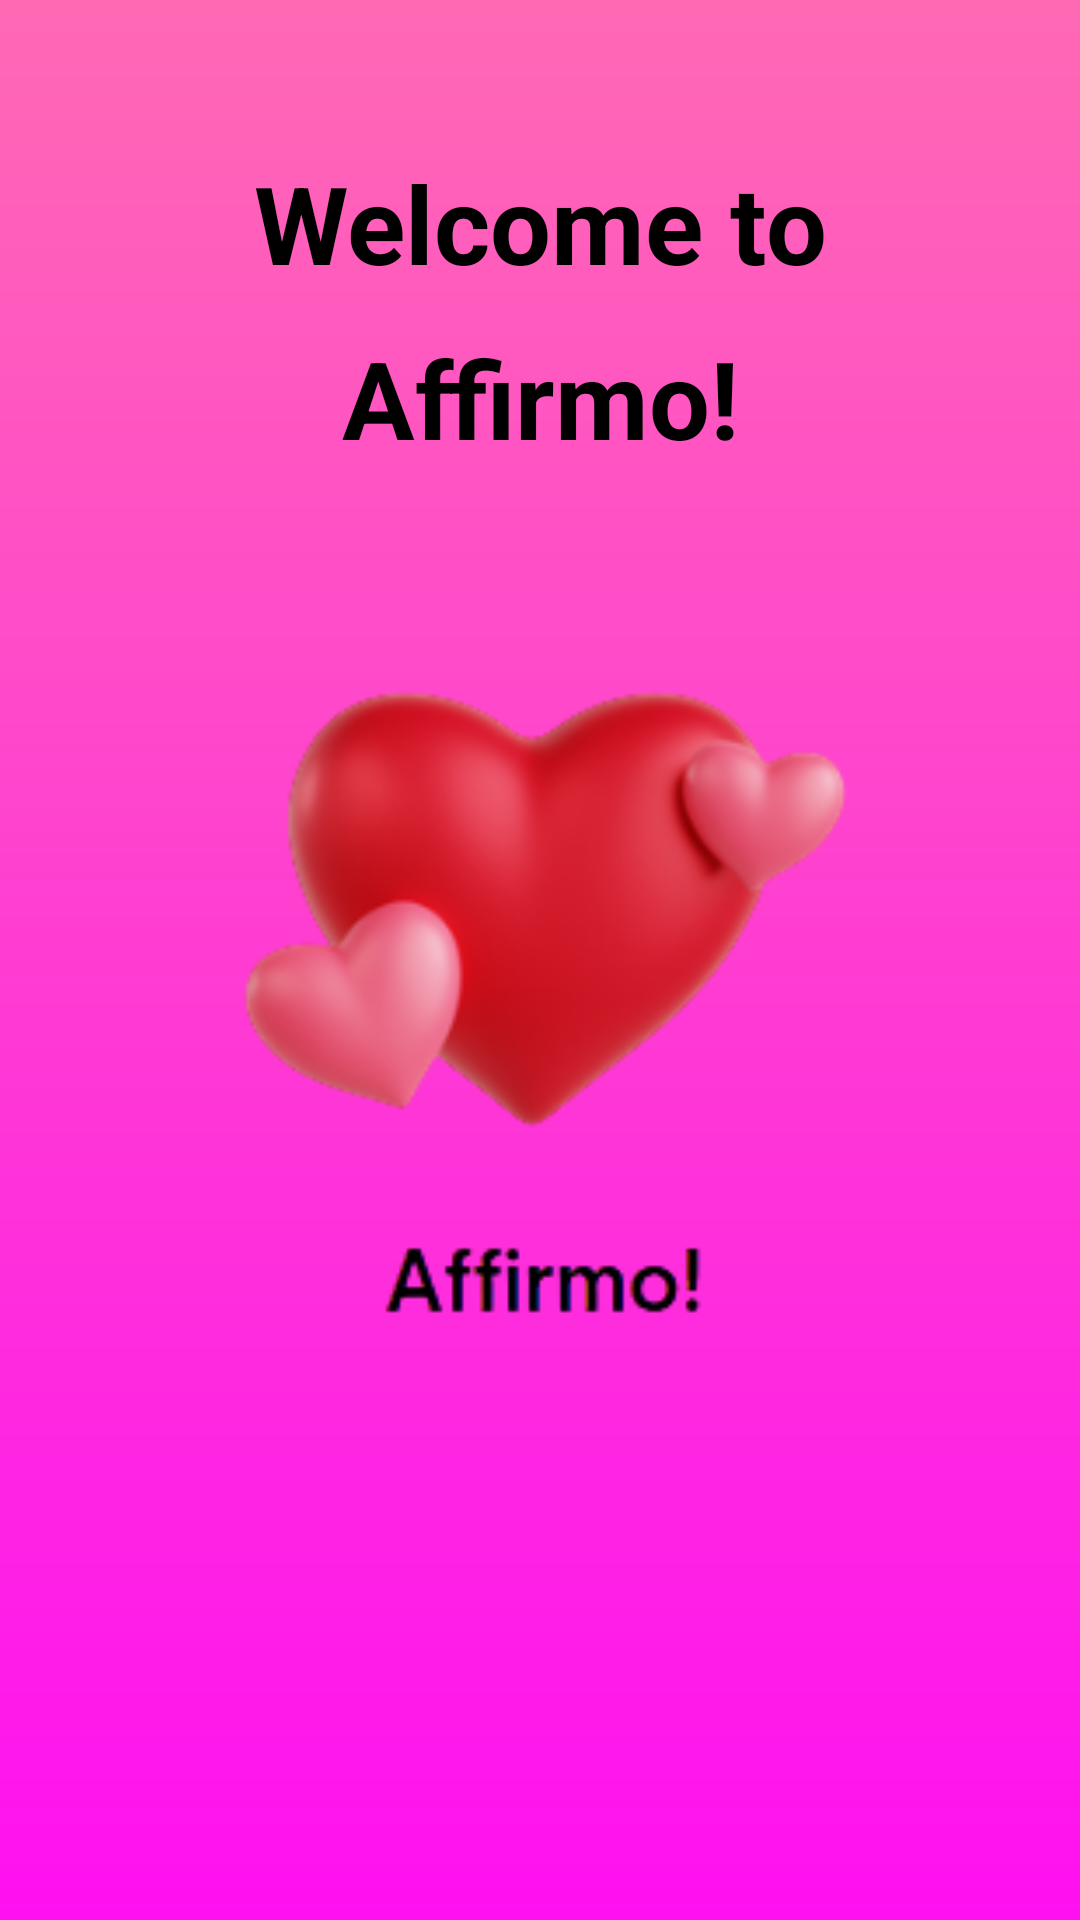

Reconstruct the res/layout file that produces this screen, plus the resources it refers to.
<!-- AndroidManifest.xml: application theme Theme.Affirmo_welcome -->
<!-- res/layout/activity_main.xml -->
<?xml version="1.0" encoding="utf-8"?>
<androidx.constraintlayout.widget.ConstraintLayout xmlns:android="http://schemas.android.com/apk/res/android"
    xmlns:app="http://schemas.android.com/apk/res-auto"
    xmlns:tools="http://schemas.android.com/tools"
    android:id="@+id/main"
    android:layout_width="match_parent"
    android:layout_height="match_parent"
    android:background="@drawable/pink_background"
    tools:context=".MainActivity">

    <TextView
        android:id="@+id/welcomeText"
        android:layout_width="wrap_content"
        android:layout_height="wrap_content"
        android:text="Welcome to"
        android:fontFamily="sans-serif"
        android:textSize="36sp"
        android:textStyle="bold"
        android:textColor="#000000"
        app:layout_constraintTop_toTopOf="parent"
        app:layout_constraintStart_toStartOf="parent"
        app:layout_constraintEnd_toEndOf="parent"
        android:layout_marginTop="50dp"/>

    <TextView
        android:id="@+id/affirmoText1"
        android:layout_width="wrap_content"
        android:layout_height="wrap_content"
        android:fontFamily="sans-serif"
        android:text="Affirmo!"
        android:textSize="36sp"
        android:textColor="#000000"
        android:textStyle="bold"
        app:layout_constraintTop_toBottomOf="@id/welcomeText"
        app:layout_constraintStart_toStartOf="parent"
        app:layout_constraintEnd_toEndOf="parent"
        android:layout_marginTop="10dp"/>

    <ImageView
        android:id="@+id/affirmo_icon"
        android:layout_width="300dp"
        android:layout_height="300dp"
        android:src="@drawable/affirmo_logo"
        android:layout_marginTop="200dp"
        android:layout_marginLeft="30dp"
        app:layout_constraintTop_toTopOf="parent"
        app:layout_constraintStart_toStartOf="parent"
        app:layout_constraintEnd_toEndOf="parent"/>



</androidx.constraintlayout.widget.ConstraintLayout>
<!-- resources referenced by this layout -->
<resources>
  <!-- drawable affirmo_logo: png bitmap (drawable, 28696 bytes) -->
  <!-- drawable pink_background (drawable) -->
  <?xml version="1.0" encoding="utf-8"?>
  <shape xmlns:android="http://schemas.android.com/apk/res/android">
  
      <gradient android:type="linear" android:angle="100"
          android:startColor="#FF69B4" android:endColor="#FF10F0"/>
  </shape>
  <style name="Theme.Affirmo_welcome" parent="Base.Theme.Affirmo_welcome" />
  <style name="Base.Theme.Affirmo_welcome" parent="Theme.Material3.DayNight.NoActionBar">
          
          
      </style>
</resources>
